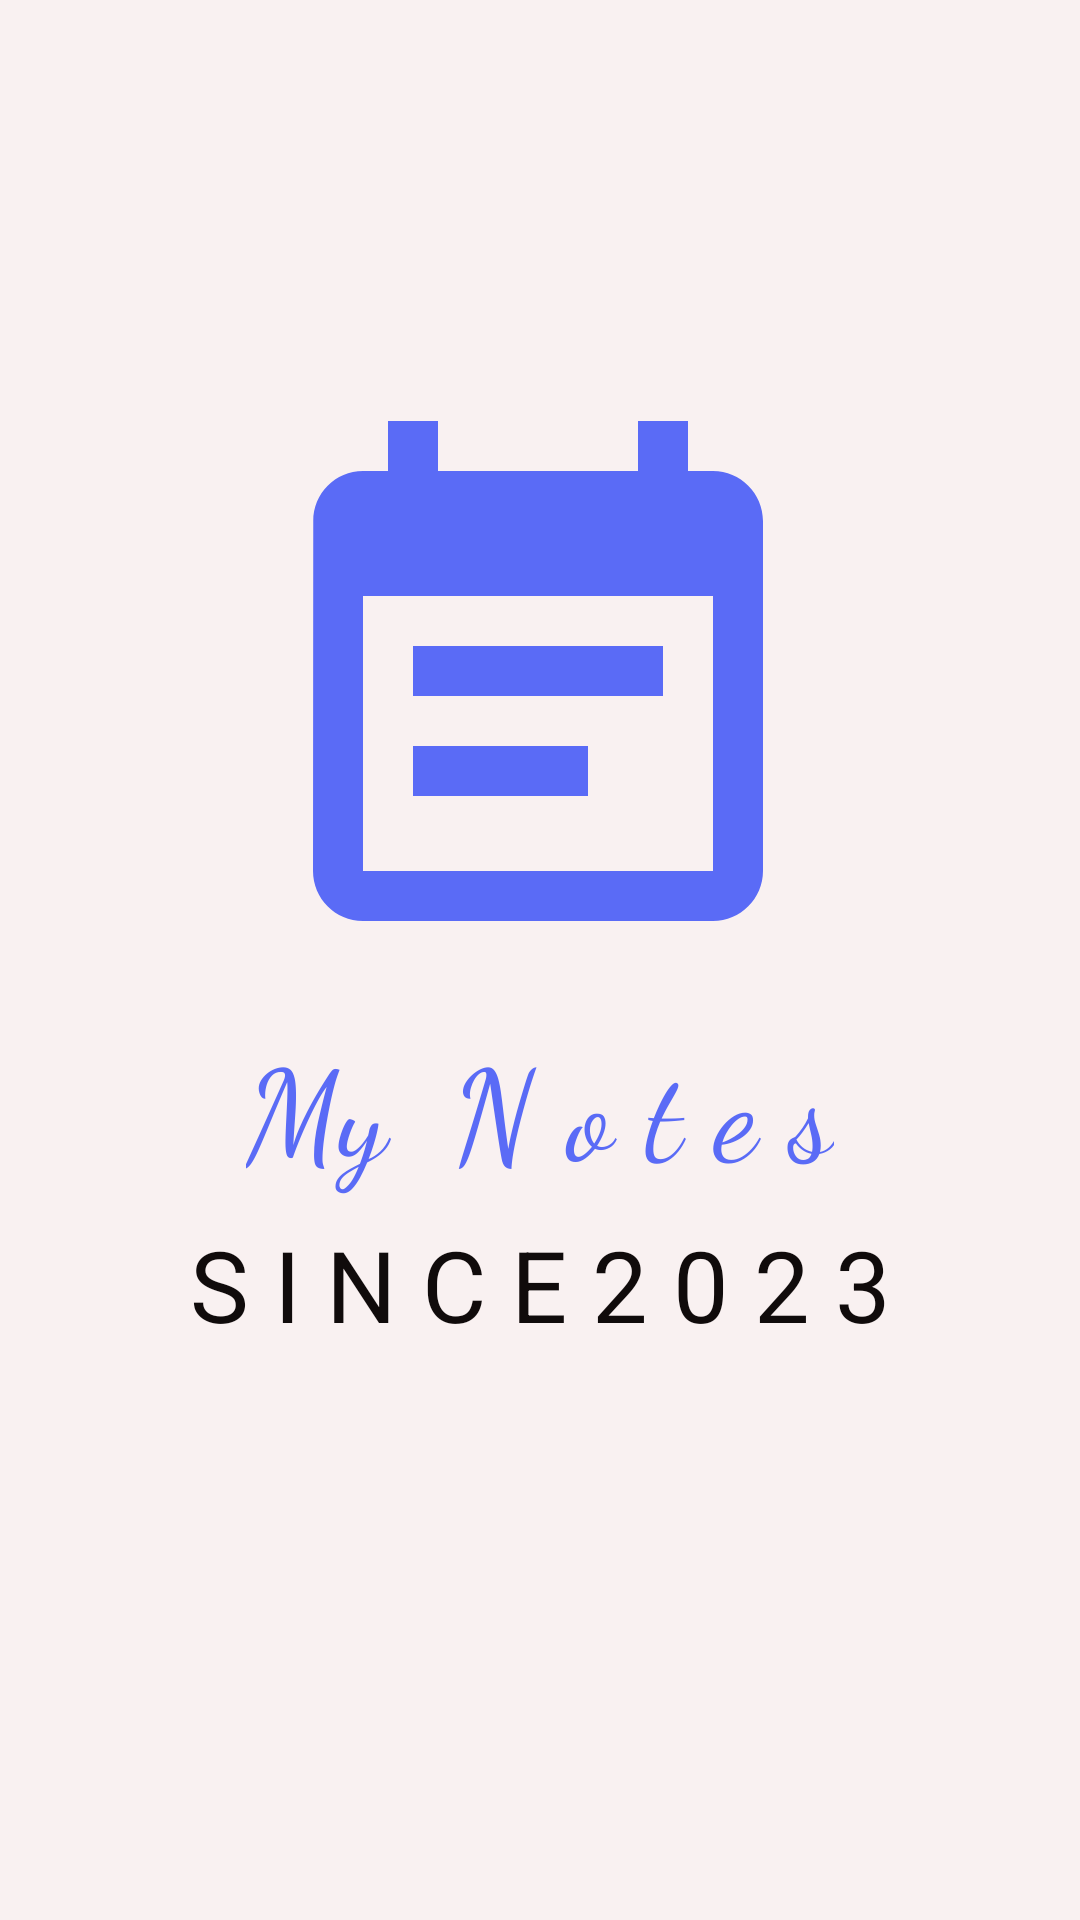

Here is an Android app screen rendered from its layout file. Give the layout XML and the strings, colors and styles it references.
<!-- AndroidManifest.xml: application theme Theme.AndroidLabProject -->
<!-- res/layout/activity_intro.xml -->
<?xml version="1.0" encoding="utf-8"?>
<androidx.constraintlayout.widget.ConstraintLayout xmlns:android="http://schemas.android.com/apk/res/android"
    xmlns:tools="http://schemas.android.com/tools"
    android:layout_width="match_parent"
    android:layout_height="match_parent"
    xmlns:app="http://schemas.android.com/apk/res-auto"
    style="@style/SCREEN">

    <ImageView
        android:id="@+id/img"
        android:layout_width="200dp"
        android:layout_height="200dp"
        android:src="@drawable/notes_icon"
        app:layout_constraintBottom_toBottomOf="parent"
        app:layout_constraintEnd_toEndOf="parent"
        app:layout_constraintHorizontal_bias="0.496"
        app:layout_constraintStart_toStartOf="parent"
        app:layout_constraintTop_toTopOf="parent"
        app:layout_constraintVertical_bias="0.3"
        tools:ignore="MissingConstraints" />

    <TextView
        android:id="@+id/txt1"
        android:layout_width="wrap_content"
        android:layout_height="wrap_content"
        android:layout_marginTop="8dp"
        android:fontFamily="cursive"
        android:text="My  N o t e s"
        android:textColor="#5A6BF6"
        android:textSize="42sp"
        app:layout_constraintEnd_toEndOf="parent"
        app:layout_constraintStart_toStartOf="parent"
        app:layout_constraintTop_toBottomOf="@+id/img"
        tools:ignore="MissingConstraints" />

    <TextView
        android:id="@+id/txt2"
        android:layout_width="wrap_content"
        android:layout_height="42dp"
        android:layout_marginTop="8dp"
        android:fontFamily="sans-serif"
        android:text="S I N C E 2 0 2 3"
        android:textColor="#100B0B"
        android:textSize="33sp"
        app:layout_constraintEnd_toEndOf="parent"
        app:layout_constraintStart_toStartOf="parent"
        app:layout_constraintTop_toBottomOf="@+id/txt1"
        tools:ignore="MissingConstraints" />

</androidx.constraintlayout.widget.ConstraintLayout>
<!-- resources referenced by this layout -->
<resources>
  <!-- drawable notes_icon (drawable) -->
  <vector android:autoMirrored="true" android:height="24dp"
      android:tint="#5A6BF6" android:viewportHeight="24"
      android:viewportWidth="24" android:width="24dp" xmlns:android="http://schemas.android.com/apk/res/android">
      <path android:fillColor="@android:color/white" android:pathData="M17,10L7,10v2h10v-2zM19,3h-1L18,1h-2v2L8,3L8,1L6,1v2L5,3c-1.11,0 -1.99,0.9 -1.99,2L3,19c0,1.1 0.89,2 2,2h14c1.1,0 2,-0.9 2,-2L21,5c0,-1.1 -0.9,-2 -2,-2zM19,19L5,19L5,8h14v11zM14,14L7,14v2h7v-2z"/>
  </vector>
  <style name="SCREEN">
          <item name="android:background">#F9F1F1</item>
      </style>
  <style name="Theme.AndroidLabProject" parent="Base.Theme.AndroidLabProject" />
  <style name="Base.Theme.AndroidLabProject" parent="Theme.Material3.DayNight.NoActionBar">
          
          
      </style>
</resources>
